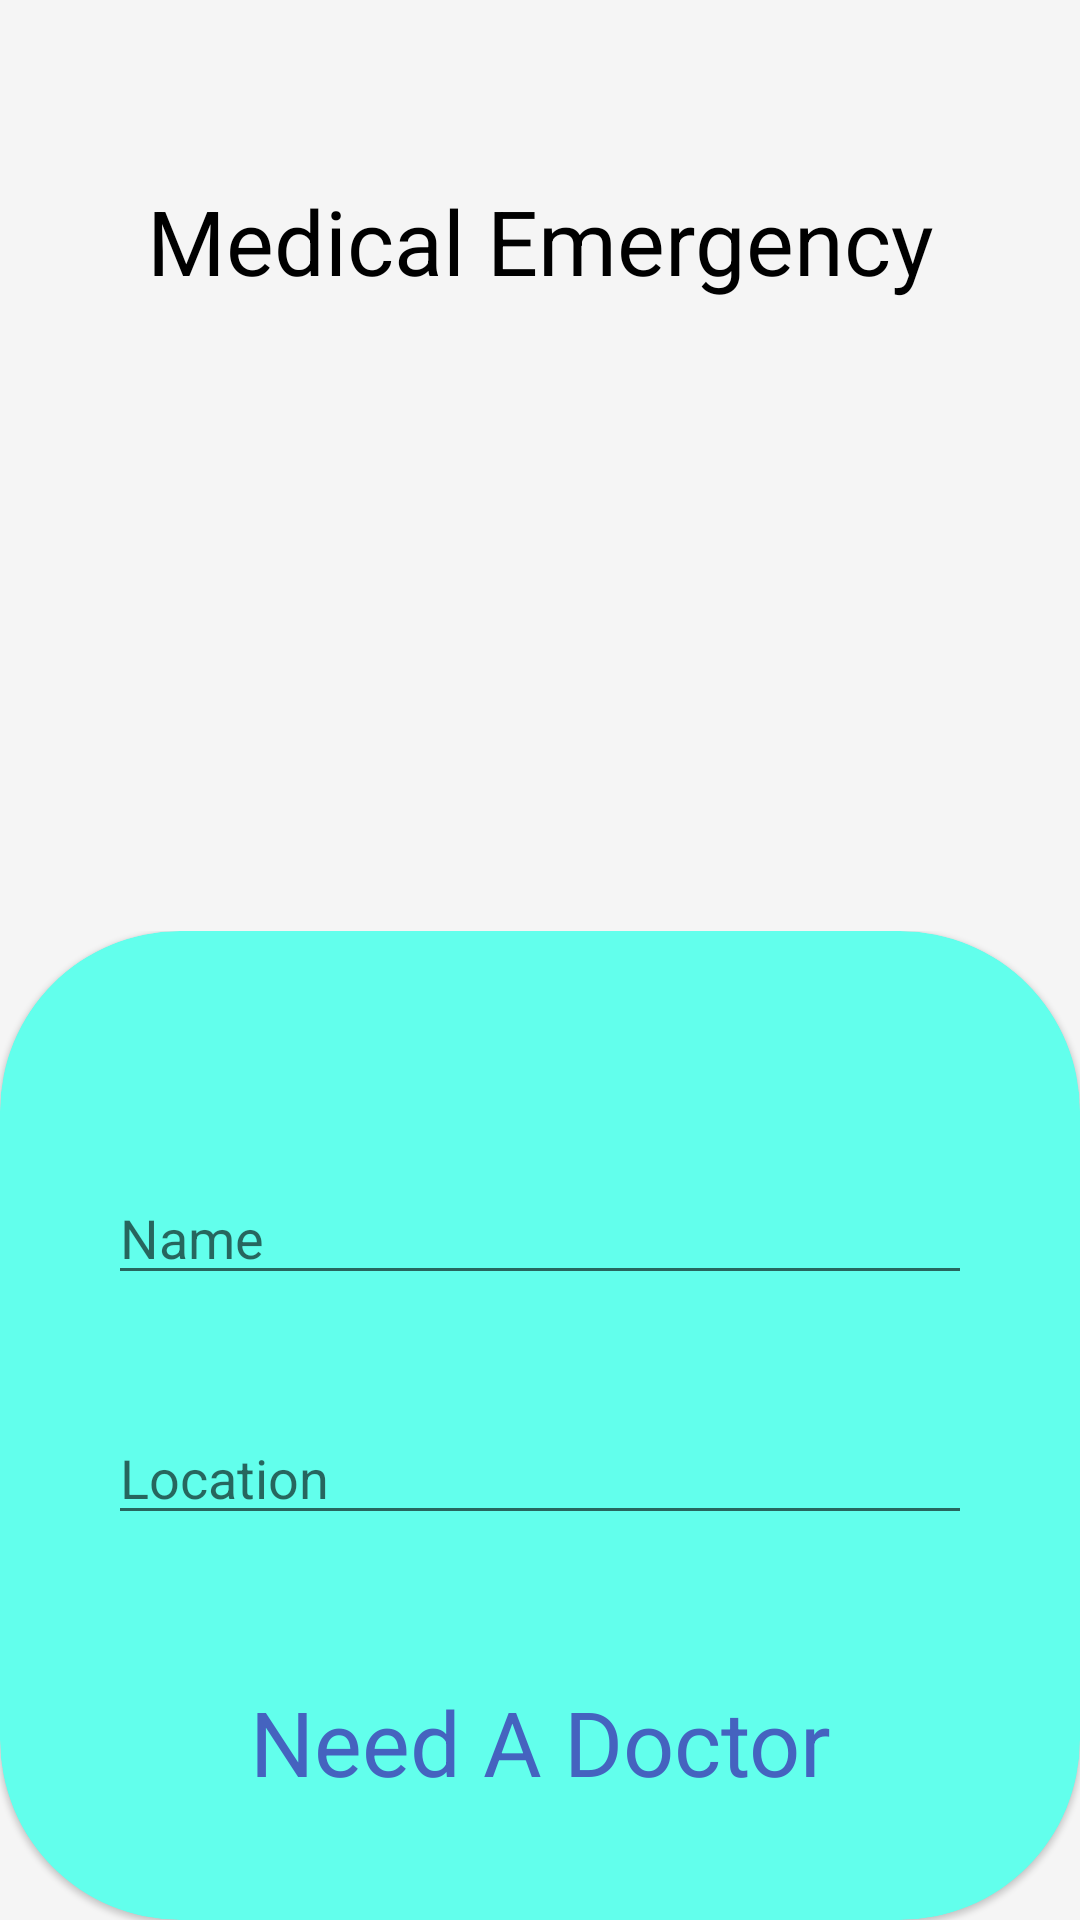

The Android layout XML behind this screen, and the referenced resources:
<!-- AndroidManifest.xml: application theme Theme.FloodReleif -->
<!-- res/layout/medical_ngo.xml -->
<?xml version="1.0" encoding="utf-8"?>
<LinearLayout xmlns:android="http://schemas.android.com/apk/res/android"
xmlns:app="http://schemas.android.com/apk/res-auto"
xmlns:tools="http://schemas.android.com/tools"
android:layout_width="match_parent"
android:background="#F5F5F5"
android:orientation="vertical"
android:layout_height="match_parent">


    <TextView
        android:id="@+id/View"
        android:layout_marginTop="60dp"
        android:layout_width="match_parent"
        android:layout_height="wrap_content"
        android:text="Medical Emergency"
        android:textSize="30sp"
        android:textColor="@color/black"
        android:textAlignment="center" />

    <ImageView
        android:id="@+id/image"
        android:layout_width="120dp"
        android:layout_height="120dp"
        android:layout_marginStart="145dp"
        android:layout_marginTop="10dp"
        app:layout_constraintBottom_toBottomOf="parent"
        app:layout_constraintEnd_toEndOf="parent"
        app:layout_constraintHorizontal_bias="0.497"
        app:layout_constraintStart_toStartOf="parent"
        app:layout_constraintTop_toTopOf="parent"
        app:layout_constraintVertical_bias="0.455" />


<LinearLayout
    android:layout_width="match_parent"
    android:layout_height="wrap_content"
    android:gravity="center"
    android:layout_weight="1"
    android:layout_marginTop="80dp"
    android:orientation="vertical"
    app:layout_constraintBottom_toBottomOf="parent">

    <com.google.android.material.card.MaterialCardView
        android:id="@+id/materialCardView"
        android:layout_width="match_parent"
        android:layout_height="280dp"
        android:backgroundTint="#62FFEC"
        app:cardCornerRadius="60dp"
        android:layout_weight="1"
        app:layout_constraintBottom_toBottomOf="parent"
        app:layout_constraintEnd_toEndOf="parent"
        app:layout_constraintStart_toStartOf="parent"
        app:layout_constraintTop_toTopOf="parent"
        app:layout_constraintVertical_bias="0.707">





        <com.google.android.material.textfield.TextInputEditText
            android:id="@+id/text_name"
            android:layout_width="match_parent"
            android:layout_height="wrap_content"
            android:layout_marginStart="36dp"
            android:layout_marginTop="80dp"
            android:layout_marginEnd="36dp"
            android:hint="Name" />

        <com.google.android.material.textfield.TextInputEditText
            android:id="@+id/text_surname"
            android:layout_width="match_parent"
            android:layout_height="wrap_content"
            android:layout_marginStart="36dp"
            android:layout_marginTop="160dp"
            android:layout_marginEnd="36dp"
            android:hint="Location" />

        <TextView
            android:id="@+id/help"
            android:layout_width="match_parent"
            android:layout_height="wrap_content"
            android:layout_marginTop="250dp"
            android:text="Need A Doctor"
            android:textAlignment="center"
            android:textColor="#4563BF"
            android:textSize="30sp"
            tools:layout_editor_absoluteX="20dp" />

    </com.google.android.material.card.MaterialCardView>


</LinearLayout>
</LinearLayout>
<!-- resources referenced by this layout -->
<resources>
  <style name="Theme.FloodReleif" parent="Theme.MaterialComponents.DayNight.NoActionBar">
          
          <item name="colorPrimary">@color/purple_500</item>
          <item name="colorPrimaryVariant">@color/purple_700</item>
          <item name="colorOnPrimary">@color/white</item>
          
          <item name="colorSecondary">@color/teal_200</item>
          <item name="colorSecondaryVariant">@color/teal_700</item>
          <item name="colorOnSecondary">@color/black</item>
          
          <item name="android:statusBarColor" tools:targetApi="l">?attr/colorPrimaryVariant</item>
          
      </style>
  <!-- not gathered from this repository: default colours our renderer supplied (Android Studio template values) -->
  <color name="purple_500">#FF6200EE</color>
  <color name="purple_700">#FF3700B3</color>
  <color name="teal_200">#FF03DAC5</color>
  <color name="teal_700">#FF018786</color>
  <color name="black">#FF000000</color>
  <color name="white">#FFFFFFFF</color>
</resources>
